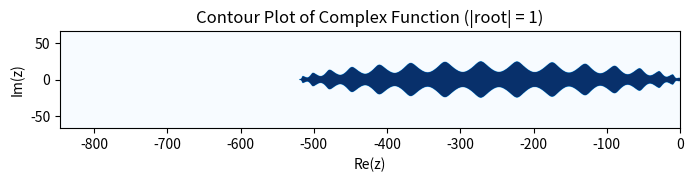

Recreate this plot in Python.
import numpy as np
from numpy.polynomial import chebyshev
import matplotlib.pyplot as plt
import time

# 假设s为切比雪夫多项式的阶数
s =33
# 创建s阶切比雪夫多项式对象
cheb_poly = chebyshev.Chebyshev([0] * (s + 1))
cheb_poly.coef[-1] = 1  # 将最高阶系数设为1，得到s阶切比雪夫多项式
t3=cheb_poly.deriv(1)
t4=cheb_poly.deriv(2)
t5=cheb_poly.deriv(3)
t42=chebyshev.Chebyshev([0] * (2 + 1))
t42.coef[-1]=1
t22=t42.deriv(2) 
w0=1+(0.9)/((s)**2)
c=np.zeros(s+1)
b=np.zeros(s+1)
t=np.zeros(s+1) 
A=np.zeros((s+1,s+1))
t1=np.zeros(s+1)
x=np.zeros(s+1)   
e=np.ones((s+1,1))
w1=t3(w0)/t4(w0)
print(w1)
x[0],x[1]=0,0 
c[0]=0  
b[0]=1
t[0]=1
t[1]=w0
t1[0]=0
t1[1]=1
u=np.zeros(s+1)
u[0],u[1]=0,0
v=np.zeros(s+1)
v1=np.zeros(s+1)
v[0],v[1]=0,0  
v1[0],v1[1]=0,0
u1=np.zeros(s+1)
for j in range(2,s+1):
         t[j]=2*w0*t[j-1]-t[j-2]
         t1[j]=2*t[j-1]+2*w0*t1[j-1]-t1[j-2]
b[0]=b[1]=b[2]=t22(w0)/(t1[2]**2)
print(b[1])
u[0],u1[1]=0,b[1]*w1      
c[1]=u1[1]
v[1]=-b[1]/b[0]
v1[1]=-(1-b[0]*t[0])*u1[1]
A[1,0]=u1[1]

for j in range(2,s+1):
            cheb_poly1 = chebyshev.Chebyshev([0] * (j + 1))
            cheb_poly1.coef[-1] = 1
            tj=cheb_poly1.deriv(2)
            b[j]=tj(w0)/(t1[j]**2)
            u[j]=2*w0*b[j]/b[j-1]
            #print(u[j])
            v[j]=-b[j]/b[j-2]
            #print(v[j])
            u1[j]=2*w1*b[j]/b[j-1]
            c[j]=u[j]*c[j-1]+v[j]*c[j-2]+u1[j]
            v1[j]=-(1-b[j-1]*t[j-1])*u1[j]
            x[j]=u[j]*x[j-1]+v[j]*x[j-2]+u1[j]*c[j-1]
            A[j,:]=u[j]*A[j-1,:]+v[j]*A[j-2,:]
            A[j,j-1]=u1[j]  
            A[j,0]=A[j,0]+v1[j]
def complex_function(z):
    return cheb_poly(z)/cheb_poly(w0)
print("c:",u[10],v1[10])
bb=cheb_poly(w0)
bs=t4(w0)/(t3(w0)**2)
r=1
cc=t3(w0)*t5(w0)/(t4(w0)**2)
#yt=((r**3+bf1)/(cc*bn*(r**3)))**(1/3)
#yt=0.6
yt=1/np.sqrt(cc)
bn=(1+r)/(yt*(1+yt*r))
bf1=(r**2)*(1-yt)/(1+yt*r)
b0=1-bf1-bn
C=1/6+bf1/6-bn*(yt**3)*cc/6

x = np.linspace(-1.3*(1+w0)/w1, 0, 3000)
y = np.linspace(-2*s, 2*s, 1000)
X, Y = np.meshgrid(x, y)                                            
Z =w0+w1*yt*( X + 1j*Y)
values = 1-bs*bb+bs*cheb_poly(Z)
result=(b0+bn*(values)-np.sqrt((b0+bn *(values))**2+4*bf1))/2 
result1=(b0+bn*(values)+np.sqrt((b0+bn *(values))**2+4*bf1))/2
plt.figure(figsize=(8, 6))
#plt.contour(X, Y, np.abs(result), levels=[1], colors='red') 
#plt.contour(X, Y, np.abs(result1), levels=[1], colors='blue')
#plt.contour(X, Y, np.abs(values), levels=[1], colors='red')  
mask1 = np.abs(result1) <= 1
mask = np.abs(result) <=1
overlap_mask = mask1 & mask
plt.imshow(overlap_mask,extent=[-1.3*(1+w0)/w1,0,-2*s,2*s] ,origin='lower', cmap='Blues', alpha=1)
plt.xlabel('Re(z)')
plt.ylabel('Im(z)')
plt.title('Contour Plot of Complex Function (|root| = 1)')
plt.show()
c1=np.dot(b,e)
a=A[s,:].copy()
a1=np.dot(a,e)
a2=np.dot(a,np.dot(A,e))
a4=np.dot(a,np.dot(A,e)**2)/2
a3=np.dot(a,np.dot(A,np.dot(A,e)))
print("三阶系数误差：",np.abs(-bf1/6+bn*a4[0]-1/6))

#print(np.dot(b,c*c))